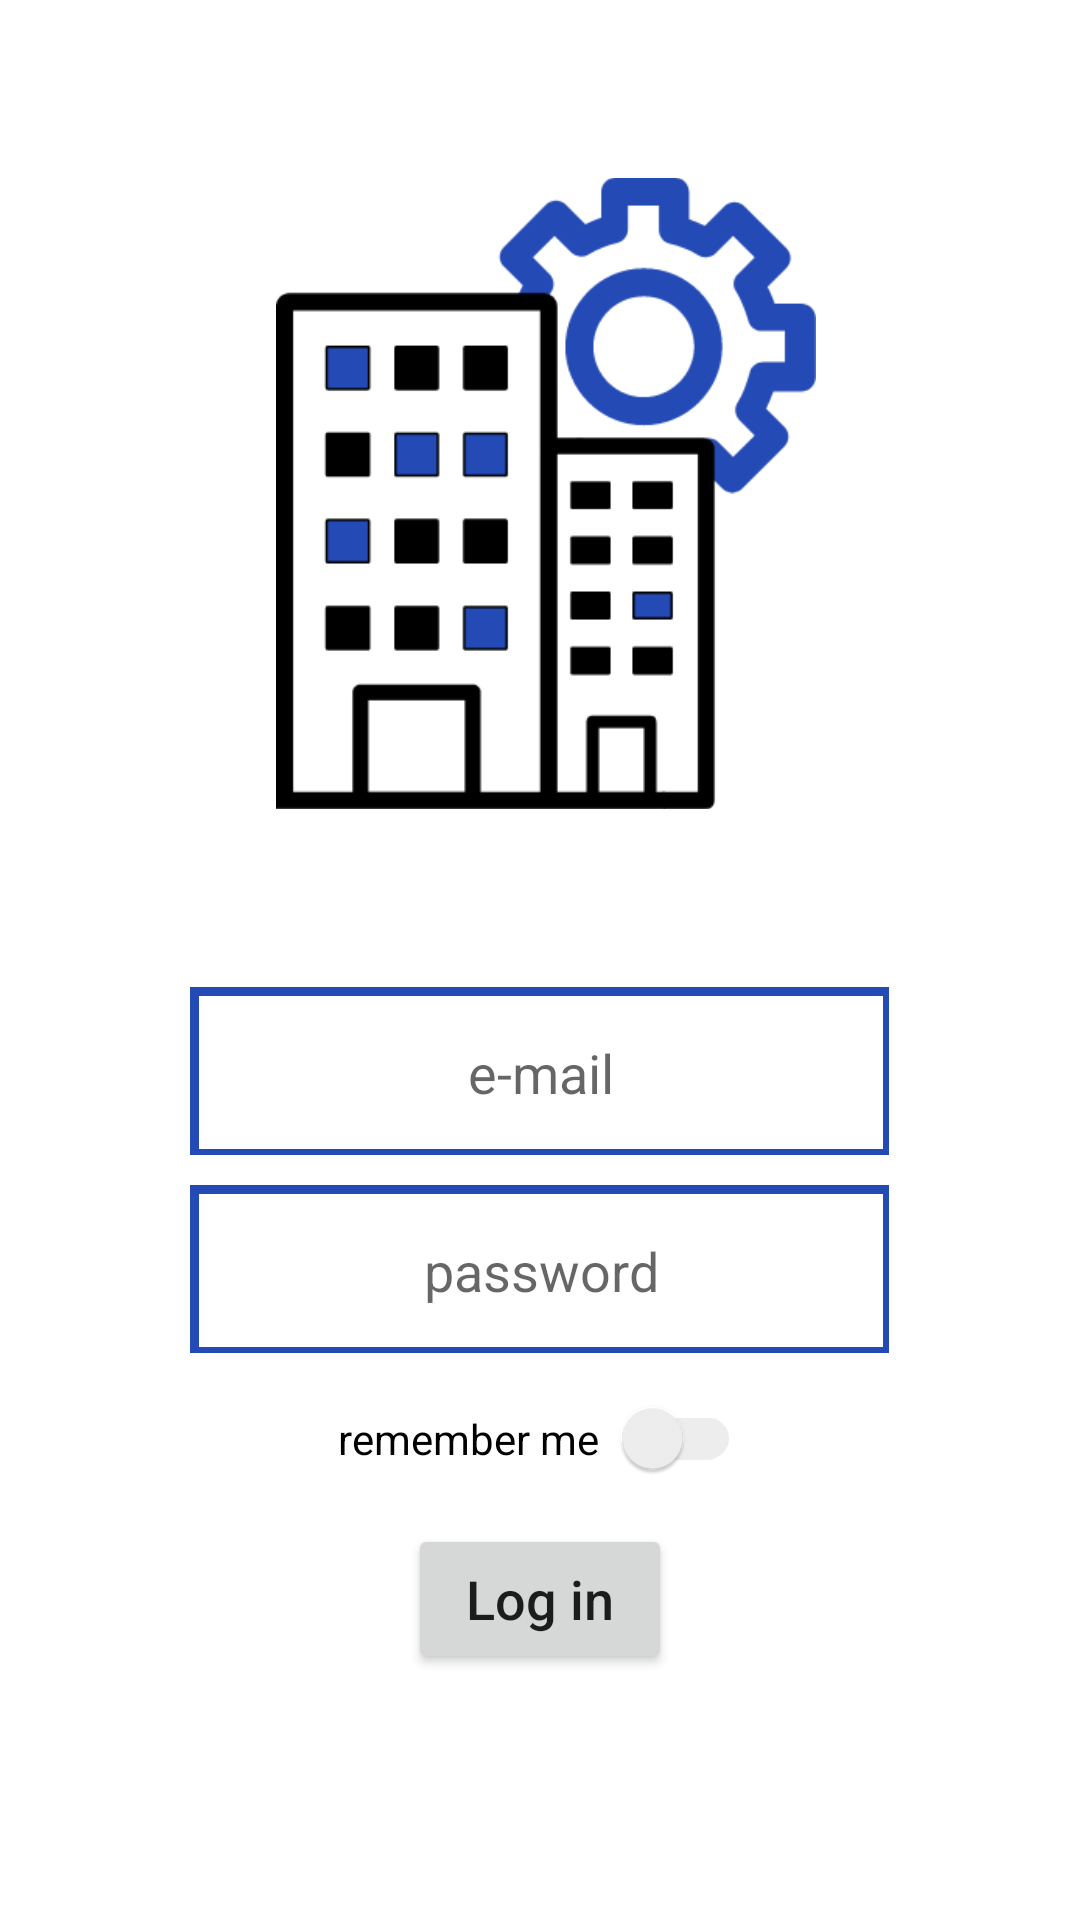

Reconstruct the res/layout file that produces this screen, plus the resources it refers to.
<!-- AndroidManifest.xml: application theme Theme.Rental_tool -->
<!-- res/layout/activity_login.xml -->
<?xml version="1.0" encoding="utf-8"?>
<RelativeLayout xmlns:android="http://schemas.android.com/apk/res/android"
    xmlns:app="http://schemas.android.com/apk/res-auto"
    xmlns:tools="http://schemas.android.com/tools"
    android:layout_width="match_parent"
    android:layout_height="match_parent"
    android:background="@color/white"
    tools:context=".LoginActivity">

    <ImageView
        android:id="@+id/imageView"
        android:layout_width="232dp"
        android:layout_height="229dp"
        android:layout_alignParentStart="true"
        android:layout_alignParentEnd="true"
        android:layout_marginStart="92dp"
        android:layout_marginTop="50dp"
        android:layout_marginEnd="88dp"
        android:src="@drawable/logo" />

    <FrameLayout
        android:id="@+id/frameLayout1"
        android:layout_width="233dp"
        android:layout_height="56dp"
        android:layout_below="@+id/imageView"
        android:layout_centerHorizontal="true"
        android:layout_marginTop="50dp"
        android:background="#244BB5">
        <EditText
            android:id="@+id/email"
            android:layout_width="228dp"
            android:layout_height="51dp"
            android:layout_below="@+id/imageView"
            android:layout_margin="3dp"
            android:background="@color/white"
            android:ems="10"
            android:hint="e-mail"
            android:textAlignment="center" />
    </FrameLayout>

    <FrameLayout
        android:id="@+id/frameLayout2"
        android:layout_width="233dp"
        android:layout_height="56dp"
        android:layout_below="@+id/frameLayout1"
        android:layout_centerHorizontal="true"
        android:layout_marginTop="10dp"
        android:background="#244BB5">
        <EditText
            android:id="@+id/password"
            android:layout_width="228dp"
            android:layout_height="51dp"
            android:layout_below="@+id/frameLayout1"
            android:layout_margin="3dp"
            android:background="@color/white"
            android:ems="10"
            android:hint="password"
            android:inputType="textPassword"
            android:textAlignment="center" />
    </FrameLayout>

    <com.google.android.material.switchmaterial.SwitchMaterial
        android:id="@+id/switch1"
        android:layout_width="wrap_content"
        android:layout_height="wrap_content"
        android:text="remember me"
        app:switchPadding="8dp"
        android:layout_marginTop="15dp"
        android:layout_below="@+id/frameLayout2"
        android:layout_centerHorizontal="true"
        android:theme="@style/SCBSwitch"/>

    <Button
        android:id="@+id/log_in"
        android:layout_width="wrap_content"
        android:layout_height="50dp"
        android:layout_below="@+id/switch1"
        android:layout_centerHorizontal="true"
        android:layout_marginTop="15dp"
        android:text="Log in"
        android:textAllCaps="false"
        android:textSize="18dp" />


</RelativeLayout>
<!-- resources referenced by this layout -->
<resources>
  <!-- drawable logo: png bitmap (drawable-v24, 16688 bytes) -->
  <style name="SCBSwitch" parent="Theme.AppCompat.Light">
          
          <item name="colorControlActivated">#244BB5</item>
  
          
          <item name="colorSwitchThumbNormal">#f1f1f1
          </item>
  
          
          <item name="android:colorForeground">#42221f1f
          </item>
      </style>
  <style name="Theme.Rental_tool" parent="Theme.MaterialComponents.DayNight.DarkActionBar">
          
          <item name="colorPrimary">@color/purple_500</item>
          <item name="colorPrimaryVariant">@color/purple_700</item>
          <item name="colorOnPrimary">@color/white</item>
          
          <item name="colorSecondary">@color/teal_200</item>
          <item name="colorSecondaryVariant">@color/teal_700</item>
          <item name="colorOnSecondary">@color/black</item>
          
          <item name="android:statusBarColor" tools:targetApi="l">?attr/colorPrimaryVariant</item>
          
      </style>
  <!-- not gathered from this repository: default colours our renderer supplied (Android Studio template values) -->
  <color name="purple_500">#FF6200EE</color>
  <color name="purple_700">#FF3700B3</color>
  <color name="teal_200">#FF03DAC5</color>
  <color name="teal_700">#FF018786</color>
  <color name="black">#FF000000</color>
  <color name="white">#FFFFFFFF</color>
</resources>
